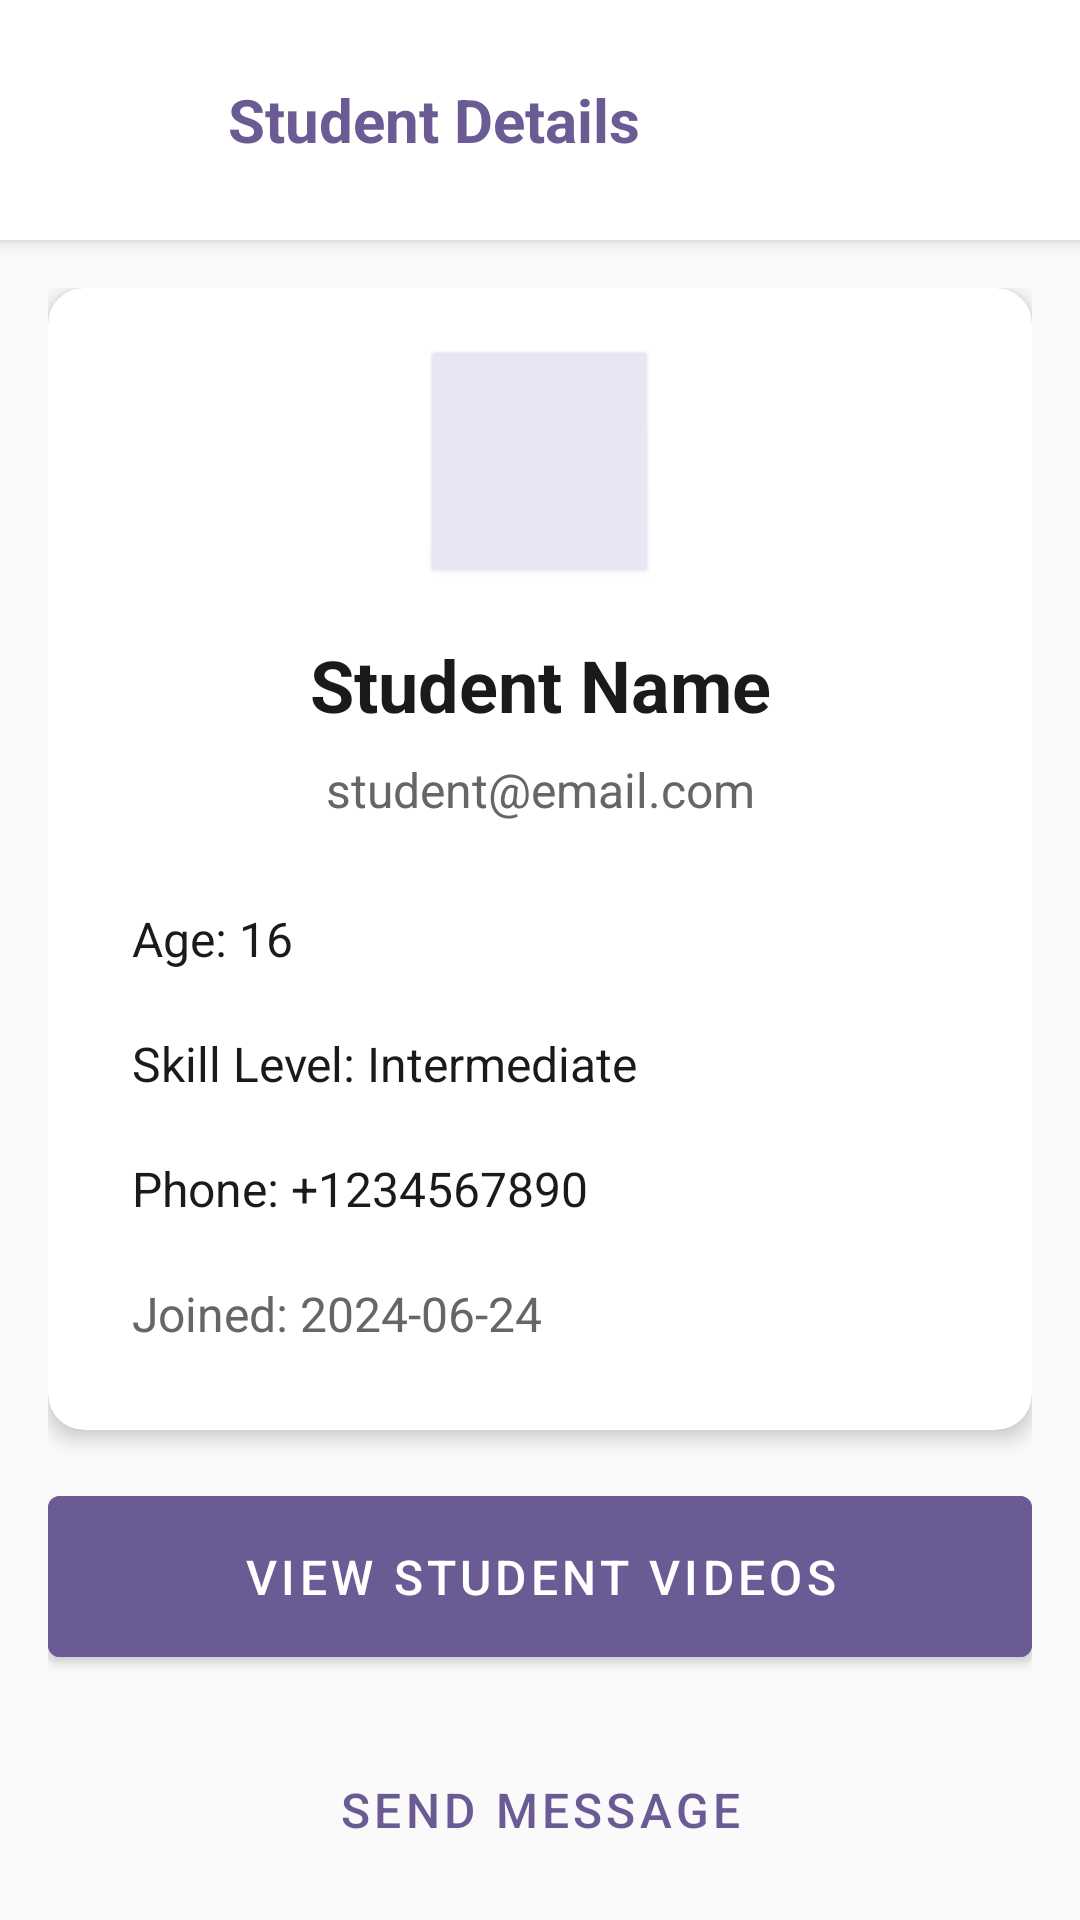

The Android layout XML behind this screen, and the referenced resources:
<!-- AndroidManifest.xml: activity theme Theme.BecomeBetter -->
<!-- res/layout/activity_student_details.xml -->
<?xml version="1.0" encoding="utf-8"?>
<LinearLayout xmlns:android="http://schemas.android.com/apk/res/android"
    xmlns:app="http://schemas.android.com/apk/res-auto"
    android:layout_width="match_parent"
    android:layout_height="match_parent"
    android:orientation="vertical"
    android:background="@color/background_light">

    
    <LinearLayout
        android:layout_width="match_parent"
        android:layout_height="wrap_content"
        android:orientation="horizontal"
        android:padding="16dp"
        android:gravity="center_vertical"
        android:background="@color/white"
        android:elevation="4dp">

        <ImageButton
            android:id="@+id/backBtn"
            android:layout_width="48dp"
            android:layout_height="48dp"
            android:src="@drawable/ic_arrow_back"
            android:background="?android:attr/selectableItemBackgroundBorderless"
            android:layout_marginEnd="12dp"
            app:tint="@color/cricket_green_primary" />

        <TextView
            android:layout_width="0dp"
            android:layout_height="wrap_content"
            android:layout_weight="1"
            android:text="Student Details"
            android:textSize="20sp"
            android:textColor="@color/cricket_green_primary"
            android:textStyle="bold" />

    </LinearLayout>

    
    <ScrollView
        android:layout_width="match_parent"
        android:layout_height="match_parent"
        android:padding="16dp">

        <LinearLayout
            android:layout_width="match_parent"
            android:layout_height="wrap_content"
            android:orientation="vertical">

            
            <androidx.cardview.widget.CardView
                android:layout_width="match_parent"
                android:layout_height="wrap_content"
                android:layout_marginBottom="16dp"
                app:cardCornerRadius="12dp"
                app:cardElevation="4dp"
                android:backgroundTint="@color/white"
                xmlns:app="http://schemas.android.com/apk/res-auto">

                <LinearLayout
                    android:layout_width="match_parent"
                    android:layout_height="wrap_content"
                    android:orientation="vertical"
                    android:padding="20dp">

                    
                    <ImageView
                        android:layout_width="80dp"
                        android:layout_height="80dp"
                        android:src="@drawable/ic_person"
                        android:background="@android:drawable/btn_default"
                        android:backgroundTint="@color/cricket_green_light"
                        android:padding="20dp"
                        android:layout_gravity="center_horizontal"
                        android:layout_marginBottom="16dp" />

                    
                    <TextView
                        android:id="@+id/studentNameText"
                        android:layout_width="match_parent"
                        android:layout_height="wrap_content"
                        android:text="Student Name"
                        android:textSize="24sp"
                        android:textColor="@color/text_primary"
                        android:textStyle="bold"
                        android:gravity="center"
                        android:layout_marginBottom="8dp" />

                    
                    <TextView
                        android:id="@+id/studentEmailText"
                        android:layout_width="match_parent"
                        android:layout_height="wrap_content"
                        android:text="student@email.com"
                        android:textSize="16sp"
                        android:textColor="@color/text_secondary"
                        android:gravity="center"
                        android:layout_marginBottom="20dp" />

                    
                    <LinearLayout
                        android:layout_width="match_parent"
                        android:layout_height="wrap_content"
                        android:orientation="vertical">

                        <TextView
                            android:id="@+id/studentAgeText"
                            android:layout_width="match_parent"
                            android:layout_height="wrap_content"
                            android:text="Age: 16"
                            android:textSize="16sp"
                            android:textColor="@color/text_primary"
                            android:padding="8dp"
                            android:layout_marginBottom="4dp" />

                        <TextView
                            android:id="@+id/studentSkillText"
                            android:layout_width="match_parent"
                            android:layout_height="wrap_content"
                            android:text="Skill Level: Intermediate"
                            android:textSize="16sp"
                            android:textColor="@color/text_primary"
                            android:padding="8dp"
                            android:layout_marginBottom="4dp" />

                        <TextView
                            android:id="@+id/studentPhoneText"
                            android:layout_width="match_parent"
                            android:layout_height="wrap_content"
                            android:text="Phone: +1234567890"
                            android:textSize="16sp"
                            android:textColor="@color/text_primary"
                            android:padding="8dp"
                            android:layout_marginBottom="4dp" />

                        <TextView
                            android:id="@+id/joinDateText"
                            android:layout_width="match_parent"
                            android:layout_height="wrap_content"
                            android:text="Joined: 2024-06-24"
                            android:textSize="16sp"
                            android:textColor="@color/text_secondary"
                            android:padding="8dp" />

                    </LinearLayout>

                </LinearLayout>

            </androidx.cardview.widget.CardView>

            
            <LinearLayout
                android:layout_width="match_parent"
                android:layout_height="wrap_content"
                android:orientation="vertical">

                <Button
                    android:id="@+id/viewVideosBtn"
                    android:layout_width="match_parent"
                    android:layout_height="wrap_content"
                    android:text="View Student Videos"
                    android:backgroundTint="@color/cricket_green_primary"
                    android:textColor="@color/white"
                    android:textSize="16sp"
                    android:padding="16dp"
                    android:layout_marginBottom="12dp" />

                <Button
                    android:id="@+id/sendMessageBtn"
                    android:layout_width="match_parent"
                    android:layout_height="wrap_content"
                    android:text="Send Message"
                    android:textColor="@color/cricket_green_primary"
                    android:background="?android:attr/selectableItemBackground"
                    android:textSize="16sp"
                    android:padding="16dp" />

            </LinearLayout>

        </LinearLayout>

    </ScrollView>

</LinearLayout>
<!-- resources referenced by this layout -->
<resources>
  <color name="background_light">#FAFAFA</color>
  <color name="cricket_green_light">#E8E4F3</color>
  <color name="cricket_green_primary">#6B5B95</color>
  <color name="text_primary">#1A1A1A</color>
  <color name="text_secondary">#666666</color>
  <color name="white">#FFFFFF</color>
  <style name="Theme.BecomeBetter" parent="Theme.MaterialComponents.DayNight.NoActionBar">
          
          <item name="colorPrimary">@color/brand_primary</item>
          <item name="colorPrimaryVariant">@color/brand_dark</item>
          <item name="colorOnPrimary">@color/text_on_primary</item>
  
          
          <item name="colorSecondary">@color/brand_secondary</item>
          <item name="colorSecondaryVariant">@color/brand_accent</item>
          <item name="colorOnSecondary">@color/text_on_secondary</item>
  
          
          <item name="android:windowBackground">@color/background_primary</item>
          <item name="colorSurface">@color/surface</item>
          <item name="colorOnSurface">@color/text_primary</item>
          <item name="colorSurfaceVariant">@color/surface_variant</item>
  
          
          <item name="android:statusBarColor" tools:targetApi="l">@color/status_bar</item>
          <item name="android:windowLightStatusBar" tools:targetApi="m">false</item>
  
          
          <item name="android:navigationBarColor" tools:targetApi="l">@color/navigation_bar</item>
  
          
          <item name="android:textColorPrimary">@color/text_primary</item>
          <item name="android:textColorSecondary">@color/text_secondary</item>
          <item name="android:textColorHint">@color/text_hint</item>
  
          
          <item name="colorError">@color/error</item>
          <item name="colorOnError">@color/text_on_primary</item>
  
          
          <item name="windowActionBar">false</item>
          <item name="windowNoTitle">true</item>
      </style>
  <color name="brand_primary">#6B5B95</color>
  <color name="brand_dark">#4A4063</color>
  <color name="text_on_primary">#FFFFFF</color>
  <color name="brand_secondary">#8E7CC3</color>
  <color name="brand_accent">#9B8CE8</color>
  <color name="text_on_secondary">#FFFFFF</color>
  <color name="background_primary">#FAFAFA</color>
  <color name="surface">#FFFFFF</color>
  <color name="surface_variant">#F8F6FB</color>
  <color name="status_bar">#4A4063</color>
  <color name="navigation_bar">#6B5B95</color>
  <color name="text_hint">#BDBDBD</color>
  <color name="error">#F44336</color>
</resources>
